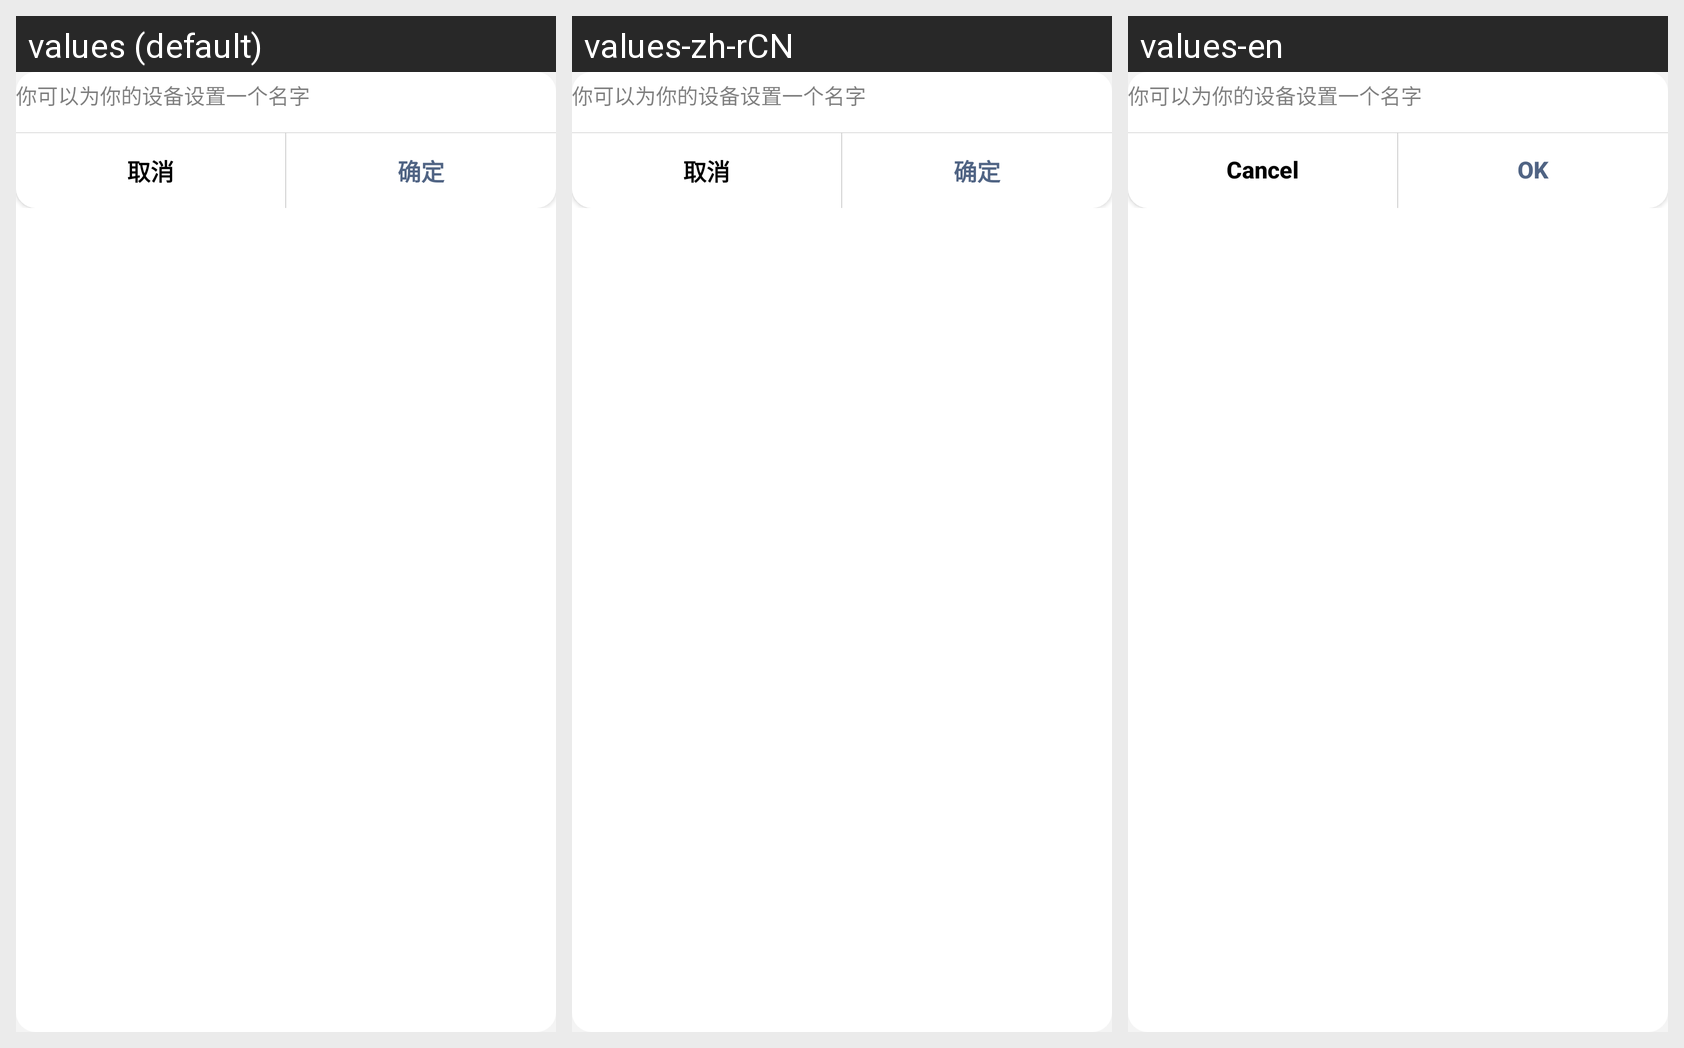

Translations of the strings shown on this Android screen, per locale in the grid:
Android screen res/layout/dialog_edit.xml rendered under 3 locales, left to right: values (default), values-zh-rCN, values-en. Device: Nexus 5 (rendered at 1080×1920; each locale shown at half size, 540×960, under a caption strip naming it); theme AppTheme.
Strings drawn on this screen, with the default value and each locale's value (text and hints the layout hard-codes, and strings that could not be matched under every locale, appear in the picture but are not listed):

cancel
  values: 取消
  values-zh-rCN: 取消
  values-en: Cancel

confirm
  values: 确定
  values-zh-rCN: 确定
  values-en: OK
